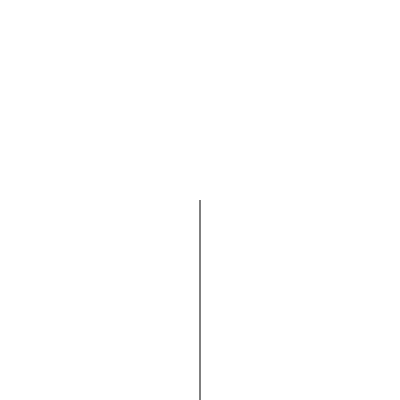
t = 0.00 s
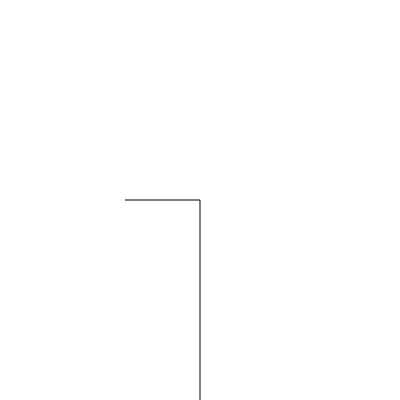
t = 0.94 s
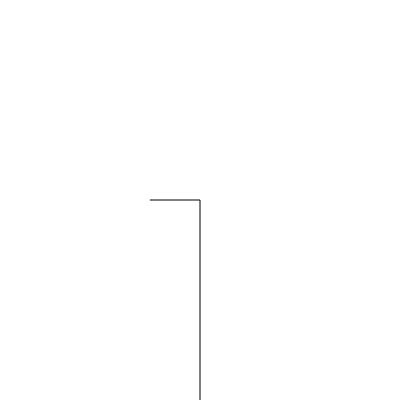
t = 1.56 s
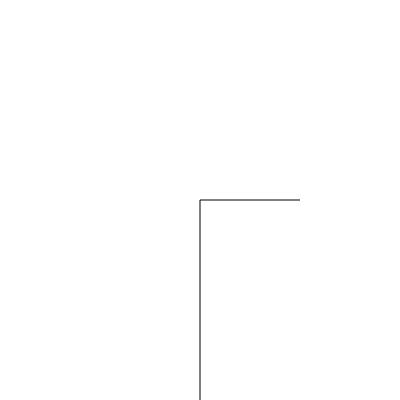
t = 2.50 s
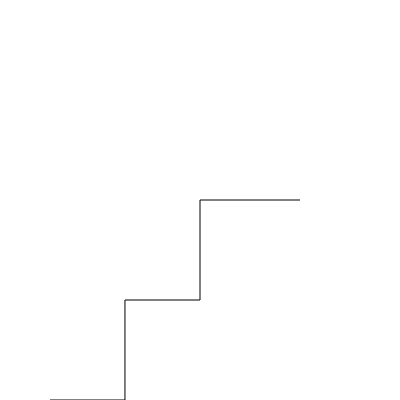
t = 3.44 s
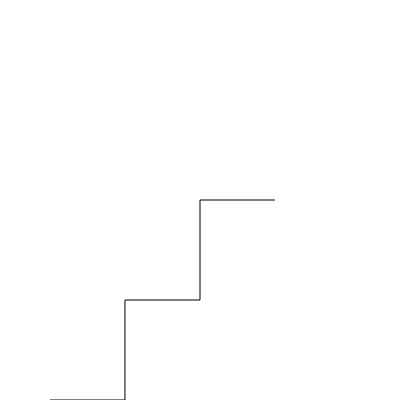
t = 4.06 s

The animated SVG that drew these frames (rendered in a browser with its animation timeline set to each time). Animation: 1 SMIL element (animate=1); one cycle of 5.00 s, repeats indefinitely.

<?xml version="1.0" encoding="UTF-8" standalone="no"?>
<svg xmlns="http://www.w3.org/2000/svg" height="400" width="400">
  <path fill="none" stroke="black" d="M0 400 L100 400 L100 300 L200 300 L200 200 L300 200">
	  <animate dur="5s" repeatCount="indefinite" attributeName="d" values="M200 400 L200 400 L200 300 L200 300 L200 200 L200 200;
	  M200 400 L200 400 L200 300 L200 300 L200 200 L100 200;
	  M200 400 L200 400 L200 300 L200 300 L200 200 L300 200;
	  M0 400 L100 400 L100 300 L200 300 L200 200 L300 200;
	  M200 400 L200 400 L200 300 L200 300 L200 200 L200 200;"/>
  </path>
</svg>
